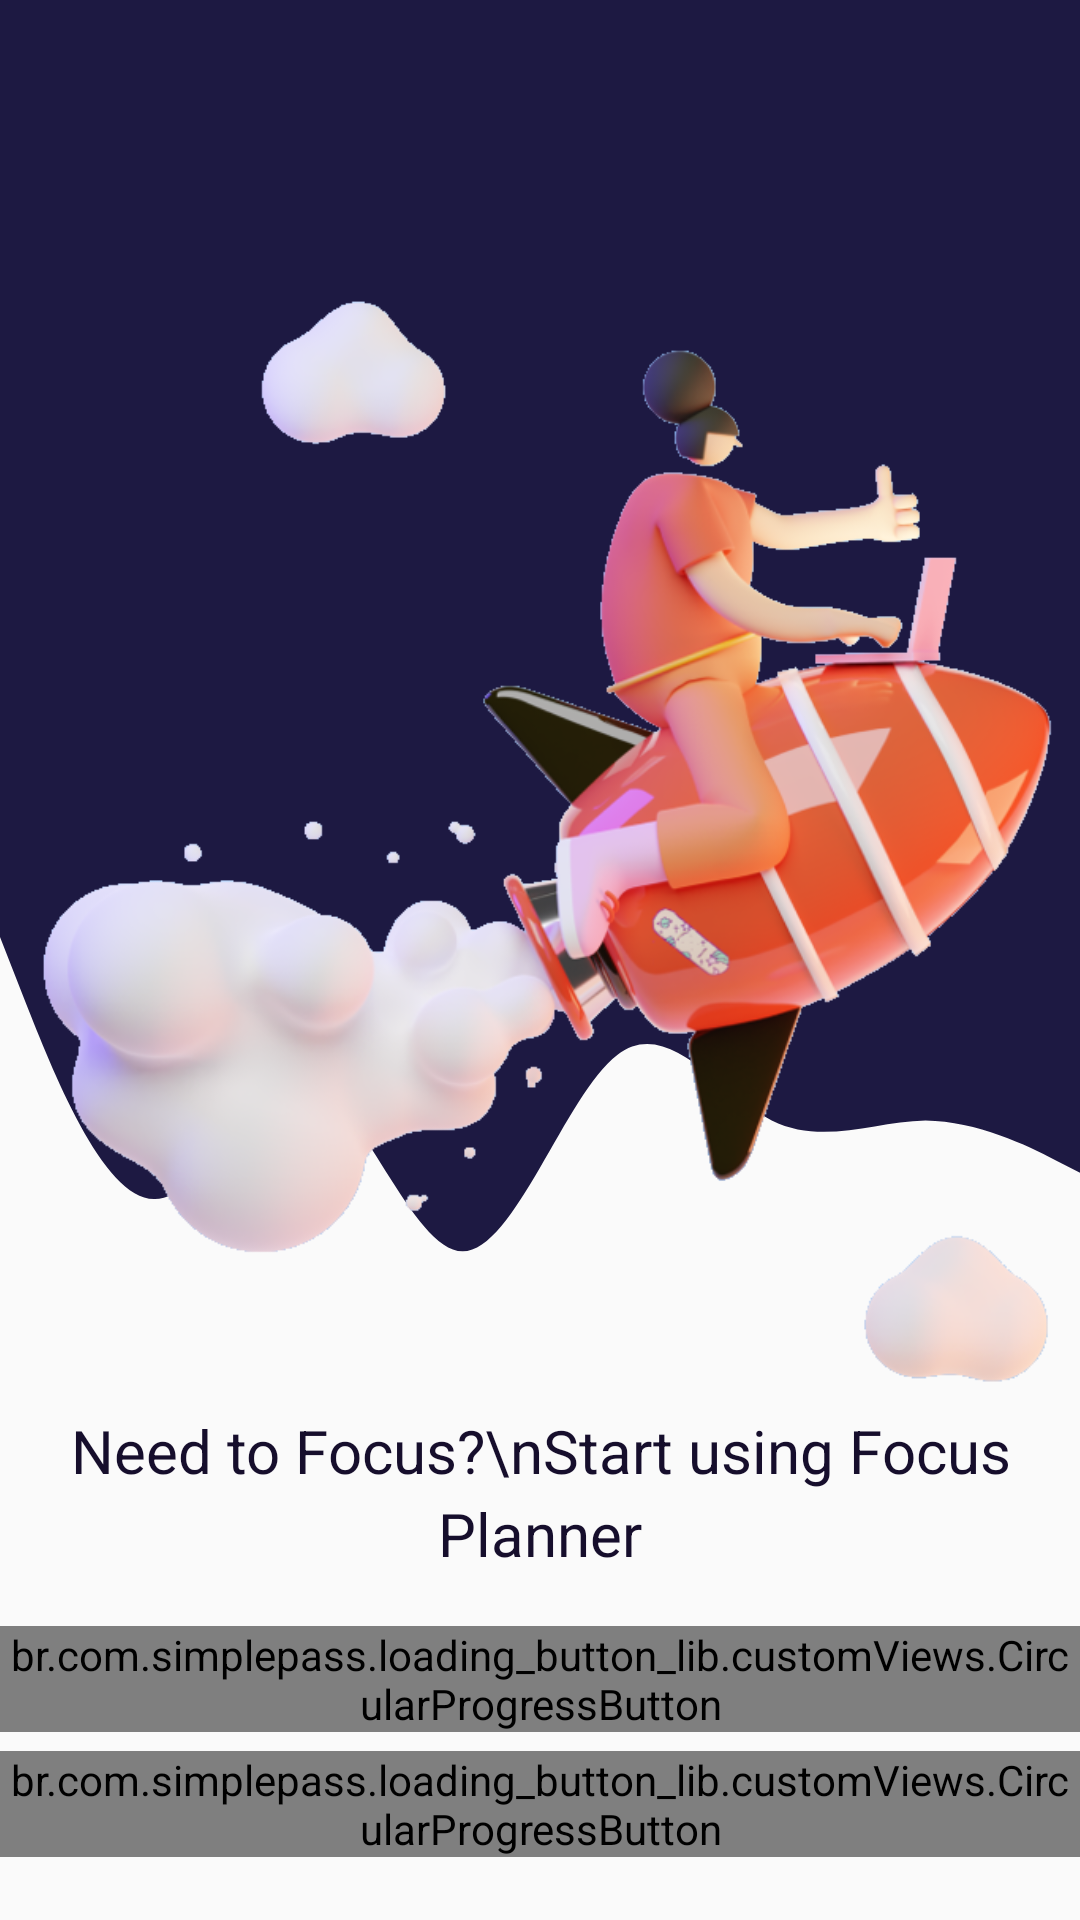

Reconstruct the res/layout file that produces this screen, plus the resources it refers to.
<!-- AndroidManifest.xml: activity theme AppTheme.NoActionBar -->
<!-- res/layout/activity_welcome.xml -->
<?xml version="1.0" encoding="utf-8"?>
<androidx.constraintlayout.widget.ConstraintLayout xmlns:android="http://schemas.android.com/apk/res/android"
    xmlns:app="http://schemas.android.com/apk/res-auto"
    xmlns:tools="http://schemas.android.com/tools"
    android:layout_width="match_parent"
    android:layout_height="match_parent"
    tools:context=".Activities.WelcomeActivity"

    >

    <View
        android:id="@+id/view"
        android:layout_width="match_parent"
        android:layout_height="290dp"
        android:layout_marginStart="0dp"
        android:layout_marginTop="0dp"
        android:layout_marginEnd="0dp"
        android:background="@color/colorTime"
        app:layout_constraintEnd_toEndOf="parent"
        app:layout_constraintStart_toStartOf="parent"
        app:layout_constraintTop_toTopOf="parent" />

    <ImageView
        android:id="@+id/imageView"
        android:layout_width="match_parent"
        android:layout_height="300dp"
        android:layout_marginTop="0dp"
        android:scaleType="centerCrop"
        android:src="@drawable/wave_background"
        app:layout_constraintEnd_toEndOf="parent"
        app:layout_constraintHorizontal_bias="0.0"
        app:layout_constraintStart_toStartOf="parent"
        app:layout_constraintTop_toBottomOf="@+id/view" />

    <ImageView
        android:layout_width="wrap_content"
        android:layout_height="380dp"
        android:layout_marginStart="8dp"
        android:layout_marginTop="90dp"
        android:layout_marginEnd="25dp"
        android:src="@drawable/home_icon"
        app:layout_constraintEnd_toEndOf="parent"
        app:layout_constraintHorizontal_bias="0.242"
        app:layout_constraintStart_toStartOf="parent"
        app:layout_constraintTop_toTopOf="parent" />

    <TextView
        android:id="@+id/textView"
        android:layout_width="wrap_content"
        android:layout_height="wrap_content"
        android:layout_marginStart="8dp"
        android:layout_marginTop="180dp"
        android:layout_marginEnd="8dp"
        android:lineSpacingExtra="4dp"
        android:text="Need to Focus?\nStart using Focus Planner"
        android:textAlignment="center"
        android:textAllCaps="false"
        android:textColor="#160E2C"
        android:textSize="20sp"
        app:layout_constraintEnd_toEndOf="parent"
        app:layout_constraintStart_toStartOf="parent"
        app:layout_constraintTop_toTopOf="@+id/imageView"/>

    <br.com.simplepass.loading_button_lib.customViews.CircularProgressButton
        android:id="@+id/loginButton"
        style="@style/loginButton"
        android:layout_gravity="center_horizontal"
        android:text="@string/login"
        app:initialCornerAngle="27dp"
        app:layout_constraintBottom_toBottomOf="parent"
        app:layout_constraintEnd_toEndOf="parent"
        app:layout_constraintHorizontal_bias="0.497"
        app:layout_constraintStart_toStartOf="parent"
        app:layout_constraintTop_toBottomOf="@+id/textView"
        app:layout_constraintVertical_bias="0.215"
        app:spinning_bar_color="#fff"
        app:spinning_bar_padding="6dp"
        app:spinning_bar_width="4dp" />

    <br.com.simplepass.loading_button_lib.customViews.CircularProgressButton
        android:id="@+id/signUpButton"
        style="@style/loginButton"
        android:layout_width="wrap_content"
        android:layout_height="wrap_content"
        android:background="@drawable/btn_background"
        android:text="@string/signup"
        android:textColor="@color/blackTextColor"
        app:layout_constraintBottom_toBottomOf="parent"
        app:layout_constraintEnd_toEndOf="parent"
        app:layout_constraintHorizontal_bias="0.497"
        app:layout_constraintStart_toStartOf="parent"
        app:layout_constraintTop_toBottomOf="@+id/loginButton"
        app:layout_constraintVertical_bias="0.235" />


</androidx.constraintlayout.widget.ConstraintLayout>
<!-- resources referenced by this layout -->
<resources>
  <color name="blackTextColor">#020000</color>
  <color name="colorTime">#1d1942</color>
  <!-- drawable btn_background (drawable) -->
  <?xml version="1.0" encoding="utf-8"?>
  <selector xmlns:android="http://schemas.android.com/apk/res/android">
  
      <item android:state_pressed="true" >
  
          <shape android:shape="rectangle">
              <corners android:radius="20dp"/>
              <stroke android:width="1dp"
                  android:color="@color/blueTextColor"/>
              <padding
                  android:left="10dp"
                  android:top="0dp"
                  android:right="0dp"
                  android:bottom="0dp" />
              <size
                  android:width="182dp"
                  android:height="40dp" />
          </shape>
  
      </item>
  
      <item>
  
          <shape android:shape="rectangle">
              <corners android:radius="20dp"/>
              <stroke android:width="1dp"
                  android:color="@color/blueTextColor"/>
              <padding
                  android:left="10dp"
                  android:top="0dp"
                  android:right="0dp"
                  android:bottom="0dp" />
              <size
                  android:width="182dp"
                  android:height="40dp" />
  
          </shape>
      </item>
  </selector>
  <!-- drawable home_icon: png bitmap (drawable, 211343 bytes) -->
  <!-- drawable wave_background (drawable) -->
  <vector android:height="24dp" android:viewportHeight="440"
      android:viewportWidth="1440" android:width="24dp" xmlns:android="http://schemas.android.com/apk/res/android">
      <path android:fillAlpha="1" android:fillColor="@color/colorTime" android:pathData="M0,64L34.3,90.7C68.6,117 137,171 206,170.7C274.3,171 343,117 411,122.7C480,128 549,192 617,192C685.7,192 754,128 823,112C891.4,96 960,128 1029,138.7C1097.1,149 1166,139 1234,138.7C1302.9,139 1371,149 1406,154.7L1440,160L1440,0L1405.7,0C1371.4,0 1303,0 1234,0C1165.7,0 1097,0 1029,0C960,0 891,0 823,0C754.3,0 686,0 617,0C548.6,0 480,0 411,0C342.9,0 274,0 206,0C137.1,0 69,0 34,0L0,0Z"/>
  </vector>
  <string name="login">Log in</string>
  <string name="signup">Sign Up</string>
  <style name="loginButton" parent="viewParent">
          <item name="android:background">@drawable/button</item>
          <item name="android:textColor">@color/whiteTextColor</item>
          <item name="android:textStyle">bold</item>
      </style>
  <style name="AppTheme.NoActionBar">
          <item name="windowActionBar">false</item>
          <item name="windowNoTitle">true</item>
      </style>
  <color name="blueTextColor">#1d1942</color>
  <style name="viewParent">
          <item name="android:layout_width">wrap_content</item>
          <item name="android:layout_height">wrap_content</item>
      </style>
  <!-- drawable button (drawable) -->
  <?xml version="1.0" encoding="utf-8"?>
  <shape xmlns:android="http://schemas.android.com/apk/res/android" android:shape="rectangle" >
      <corners
          android:radius="20dp" />
  
      <solid
          android:color="#4287f5"/>
  
      <padding
          android:left="10dp"
          android:top="0dp"
          android:right="0dp"
          android:bottom="0dp" />
      <size
          android:width="182dp"
          android:height="40dp" />
  </shape>
  <color name="whiteTextColor">#fff</color>
</resources>
